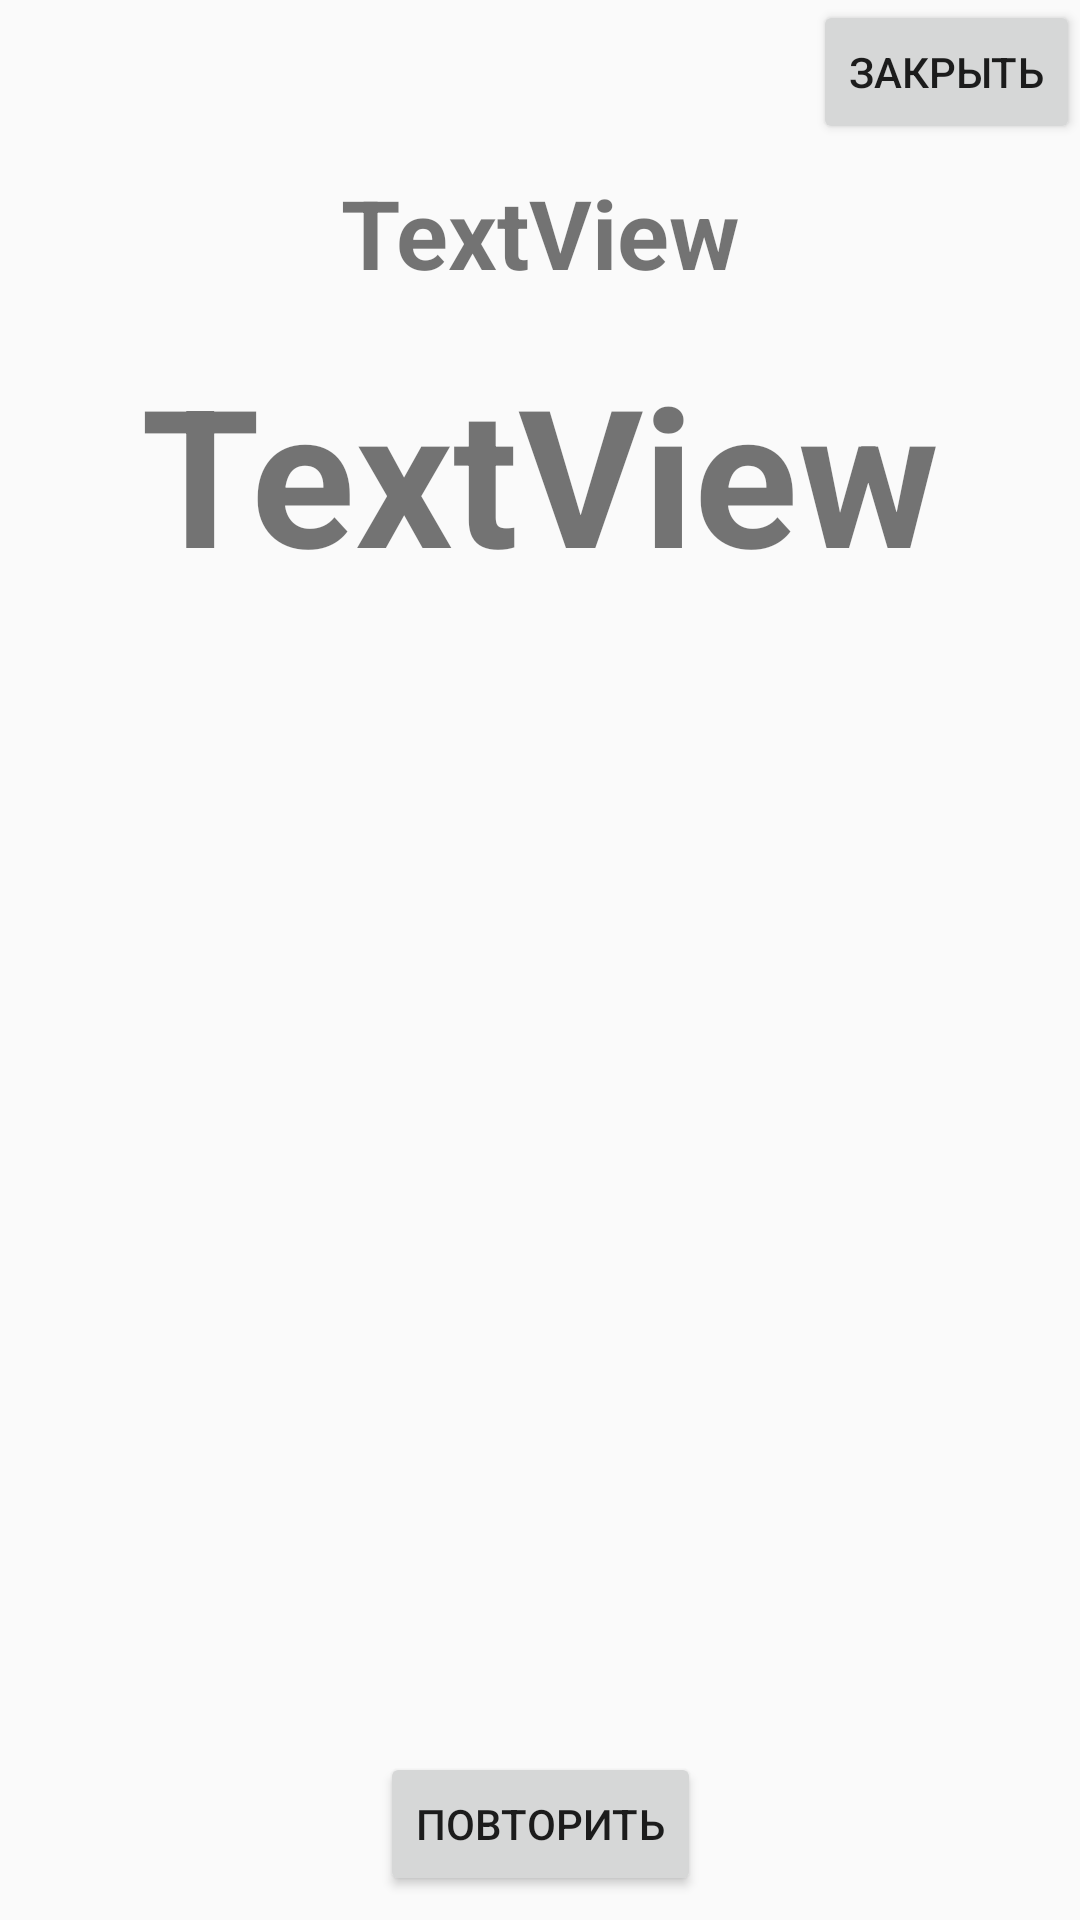

Produce the Android XML layout that renders to this screen, including the resource entries it uses.
<!-- AndroidManifest.xml: application theme AppTheme -->
<!-- res/layout/dialog_quiz_mock_results.xml -->
<?xml version="1.0" encoding="utf-8"?>
<androidx.constraintlayout.widget.ConstraintLayout
    xmlns:android="http://schemas.android.com/apk/res/android"
    xmlns:app="http://schemas.android.com/apk/res-auto"
    xmlns:tools="http://schemas.android.com/tools"
    android:layout_width="match_parent"
    android:layout_height="match_parent">

    <Button
        android:id="@+id/d_quiz_m_btn_close"
        android:layout_width="wrap_content"
        android:layout_height="wrap_content"
        android:text="@string/d_quiz_m_close"
        app:layout_constraintEnd_toEndOf="parent"
        app:layout_constraintTop_toTopOf="parent" />

    <TextView
        android:id="@+id/d_quiz_m_title"
        android:layout_width="wrap_content"
        android:layout_height="wrap_content"
        android:layout_marginStart="8dp"
        android:layout_marginTop="8dp"
        android:layout_marginEnd="8dp"
        android:text="TextView"
        android:textSize="32sp"
        android:textStyle="bold"
        app:layout_constraintEnd_toEndOf="parent"
        app:layout_constraintStart_toStartOf="parent"
        app:layout_constraintTop_toBottomOf="@+id/d_quiz_m_btn_close" />

    <TextView
        android:id="@+id/d_quiz_m_result"
        android:layout_width="wrap_content"
        android:layout_height="wrap_content"
        android:layout_marginStart="8dp"
        android:layout_marginTop="16dp"
        android:layout_marginEnd="8dp"
        android:text="TextView"
        android:textSize="64sp"
        android:textStyle="bold"
        app:layout_constraintEnd_toEndOf="parent"
        app:layout_constraintStart_toStartOf="parent"
        app:layout_constraintTop_toBottomOf="@+id/d_quiz_m_title" />

    <Button
        android:id="@+id/d_quiz_m_btn_repeat"
        android:layout_width="wrap_content"
        android:layout_height="wrap_content"
        android:layout_marginBottom="8dp"
        android:text="@string/d_quiz_m_repeat"
        app:layout_constraintBottom_toBottomOf="parent"
        app:layout_constraintEnd_toEndOf="parent"
        app:layout_constraintStart_toStartOf="parent" />
</androidx.constraintlayout.widget.ConstraintLayout>
<!-- resources referenced by this layout -->
<resources>
  <string name="d_quiz_m_close">Закрыть</string>
  <string name="d_quiz_m_repeat">Повторить</string>
  <style name="AppTheme" parent="Theme.AppCompat.Light.NoActionBar">
          
          <item name="colorPrimary">@color/colorPrimary</item>
          <item name="colorPrimaryDark">@color/colorPrimaryDark</item>
          <item name="colorAccent">@color/colorAccent</item>
      </style>
  <!-- not gathered from this repository: default colours our renderer supplied (Android Studio template values) -->
  <color name="colorPrimary">#FF6200EE</color>
  <color name="colorPrimaryDark">#FF3700B3</color>
  <color name="colorAccent">#FF03DAC5</color>
</resources>
